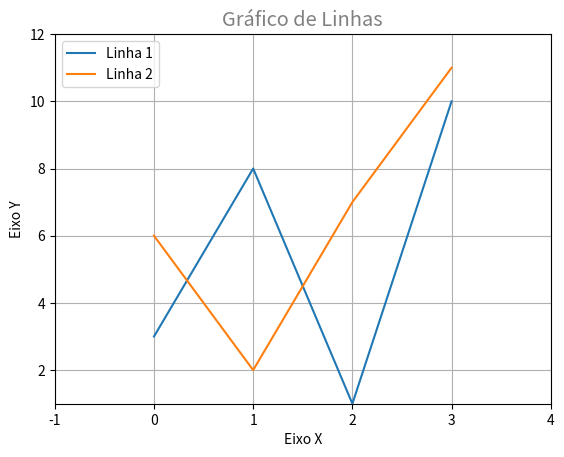

Source code (Python):
#para instalar a matplotlib no python do windows, dê os seguintes comandos no terminal/cmd
#python -m pip install -U pip
#python -m pip install -U matplotlib

import matplotlib as mpl
import matplotlib.pyplot as plt
import numpy as np

#valores da linha 1
x1 = np.array([0,1,2,3])
y1 = np.array([3,8,1,10])

#valores da linha 2
x2 = np.array([0,1,2,3])
y2 = np.array([6,2,7,11])

#adiciona as linhas e tambem as legenda das linhas
plt.plot(x1, y1,label='Linha 1')
plt.plot(x2, y2,label='Linha 2')

#textos dos eixos
plt.ylabel('Eixo Y')
plt.xlabel('Eixo X')

#plt.axis( (xmenor,xmaior,ymenor,ymaior) )
plt.axis((-1,4,1,12))

#mostra uma grade
plt.grid(True)

#mostra a legenda
plt.legend()

#título e estilo do título
plt.title('Gráfico de Linhas', color='gray', fontsize='x-large', style='italic')

#mostra o gráfico
plt.show()